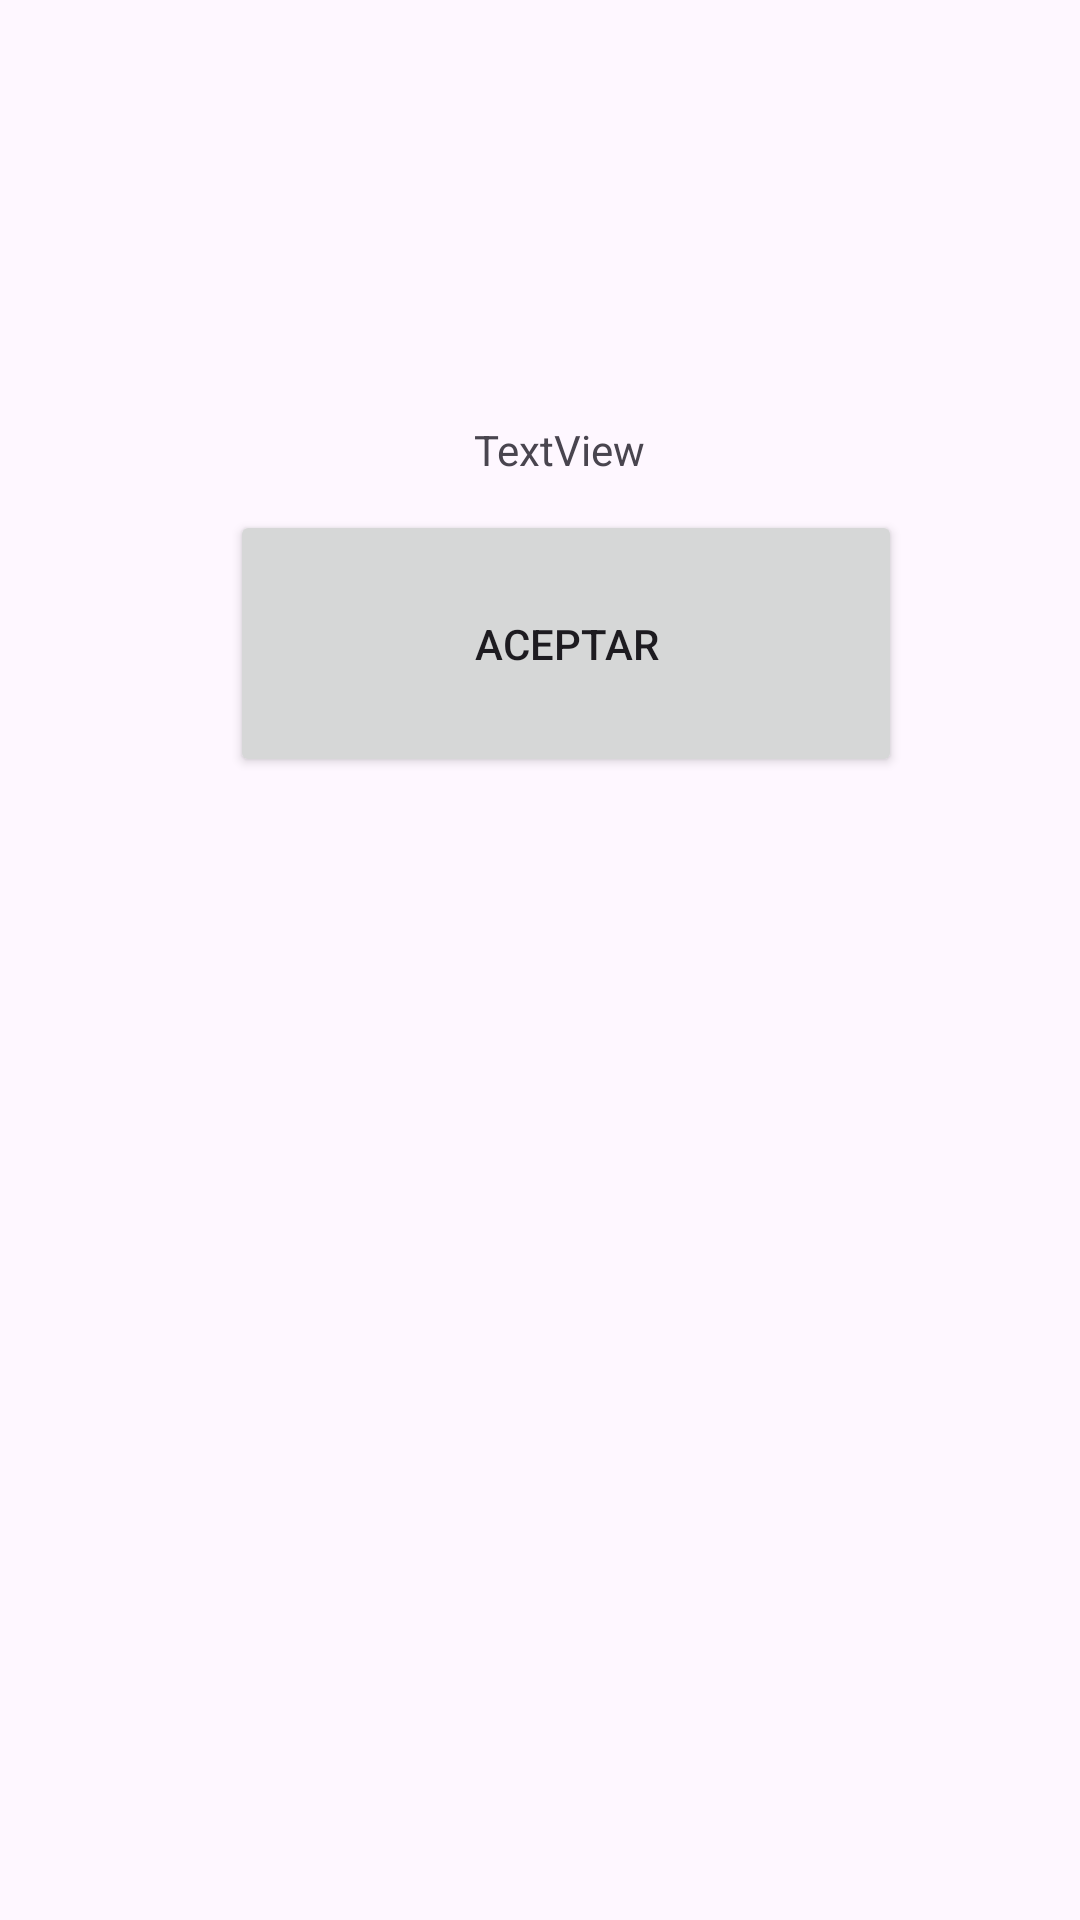

Produce the Android XML layout that renders to this screen, including the resource entries it uses.
<!-- AndroidManifest.xml: application theme Theme.Clase2408 -->
<!-- res/layout/activity_main_dos.xml -->
<?xml version="1.0" encoding="utf-8"?>
<androidx.constraintlayout.widget.ConstraintLayout xmlns:android="http://schemas.android.com/apk/res/android"
    xmlns:app="http://schemas.android.com/apk/res-auto"
    xmlns:tools="http://schemas.android.com/tools"
    android:layout_width="match_parent"
    android:layout_height="match_parent"
    tools:context=".MainDos">

    <TextView
        android:id="@+id/tvResultado"
        android:layout_width="wrap_content"
        android:layout_height="wrap_content"
        android:layout_marginStart="187dp"
        android:layout_marginTop="192dp"
        android:layout_marginEnd="162dp"
        android:layout_marginBottom="50dp"
        android:text="Resultado"
        android:textAlignment="center"
        android:textSize="34sp"
        app:layout_constraintBottom_toTopOf="@+id/btAceptar"
        app:layout_constraintEnd_toEndOf="parent"
        app:layout_constraintStart_toStartOf="parent"
        app:layout_constraintTop_toTopOf="parent" />

    <Button
        android:id="@+id/btAceptar"
        android:layout_width="224dp"
        android:layout_height="89dp"
        android:layout_marginStart="102dp"
        android:layout_marginEnd="85dp"
        android:layout_marginBottom="381dp"
        android:text="Aceptar"
        app:layout_constraintBottom_toBottomOf="parent"
        app:layout_constraintEnd_toEndOf="parent"
        app:layout_constraintStart_toStartOf="parent" />

    <TextView
        android:id="@+id/textView6"
        android:layout_width="wrap_content"
        android:layout_height="wrap_content"
        android:layout_marginStart="183dp"
        android:layout_marginTop="7dp"
        android:layout_marginEnd="170dp"
        android:layout_marginBottom="11dp"
        android:text="TextView"
        app:layout_constraintBottom_toTopOf="@+id/btAceptar"
        app:layout_constraintEnd_toEndOf="parent"
        app:layout_constraintStart_toStartOf="parent"
        app:layout_constraintTop_toBottomOf="@+id/tvResultado" />
</androidx.constraintlayout.widget.ConstraintLayout>
<!-- resources referenced by this layout -->
<resources>
  <style name="Theme.Clase2408" parent="Base.Theme.Clase2408" />
  <style name="Base.Theme.Clase2408" parent="Theme.Material3.DayNight.NoActionBar">
          
          
      </style>
</resources>
